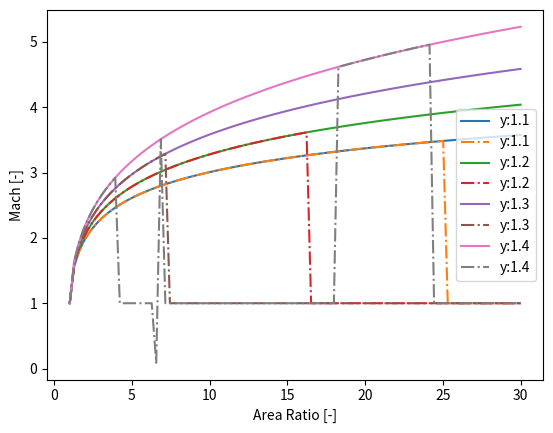
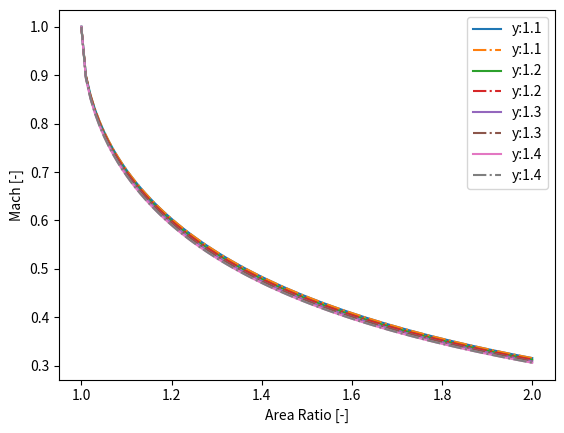

Here is the Python script that generated these plots, in order:
from scipy.constants import g, gas_constant, Boltzmann, pi, R
from typing import Optional
from scipy.optimize import fsolve
from math import sqrt
import numpy as np
import warnings


# from sympy import nsolve, solve, Symbol, sqrt


def get_mass_flow(chamber_pressure: float, throat_area: float, chamber_temperature: float, molar_mass: float,
                  heat_capacity_ratio: float) -> float:
    r = gas_constant / molar_mass
    return get_kerckhove(heat_capacity_ratio) * chamber_pressure * throat_area / sqrt(r * chamber_temperature)


def get_expansion_ratio(mach_number: float, heat_capacity_ratio: float):
    m = mach_number
    y = heat_capacity_ratio
    return ((y + 1) / 2) ** -((y + 1) / (2 * (y - 1))) * ((1 + (y - 1) / 2 * m ** 2) ** ((y + 1) / (2 * (y - 1)))) / m


def get_kerckhove(heat_capacity_ratio: float) -> float:
    y = heat_capacity_ratio
    return np.sqrt(y) * (2 / (y + 1)) ** ((y + 1) / (2 * (y - 1)))


def get_expansion_ratio_from_p_ratio(pressure_ratio: float, heat_capacity_ratio: float) -> float:
    y = heat_capacity_ratio
    G = get_kerckhove(y)
    pe_pc = pressure_ratio ** -1
    p1 = (2 * y / (y - 1)) * pe_pc ** (2 / y) * (1 - pe_pc ** ((y - 1) / y))
    return float(G / np.sqrt(p1))


def get_pressure_ratio(expansion_ratio: float, heat_capacity_ratio: float, sympy_solve: bool = False) -> float:
    pr = Symbol('pr')
    pe_pc = pr ** -1
    y = heat_capacity_ratio
    gamma = get_kerckhove(y)
    p1 = (2 * y / (y - 1)) * pe_pc ** (2 / y)
    p2 = (1 - pe_pc ** ((y - 1) / y))
    equation = gamma / np.sqrt(p1 * p2) - expansion_ratio
    if sympy_solve:
        return solve(equation, pr, implicit=True)
    else:
        return nsolve(equation, pr, 100)


def get_pressure_ratio_fsolve(expansion_ratio: float, heat_capacity_ratio: float,
                              guess: Optional[float] = None) -> float:
    def func(x):
        eps = float(get_expansion_ratio_from_p_ratio(x, heat_capacity_ratio))
        return np.array(eps - expansion_ratio, dtype=float)

    if guess is None:
        guess = 10 * expansion_ratio
    solution = float(fsolve(func, np.array(guess, dtype=float))[0])
    return solution
    # # Check
    # if check:
    #     if not np.isclose(func(solution), [0.0]):
    #         message = f'Found pressure ratio does not match given expansion ratio. ' \
    #                   f'Given:[{expansion_ratio}], Found:[{get_expansion_ratio(solution, heat_capacity_ratio)}]'
    #         raise ValueError(message)


def get_characteristic_velocity(molar_mass: float, chamber_temperature: float,
                                heat_capacity_ratio: float) -> float:
    r = gas_constant / molar_mass  # J / (kg * K)
    gamma = get_kerckhove(heat_capacity_ratio)
    return 1 / gamma * sqrt(r * chamber_temperature)


def get_thrust_coefficient(pressure_ratio: float, heat_capacity_ratio: float, expansion_ratio: float,
                           chamber_pressure: Optional[float] = 1, ambient_pressure: Optional[float] = 0,
                           ideal_expansion: bool = True) -> float:
    pe_pc = 1 / pressure_ratio
    y = heat_capacity_ratio
    if ideal_expansion:
        pressure_term = 0
    else:
        pressure_term = (pe_pc - ambient_pressure / chamber_pressure) * expansion_ratio
    return get_kerckhove(y) * sqrt(2 * y / (y - 1) * (1 - pe_pc ** ((y - 1) / y))) + pressure_term


def get_specific_impulse(thrust_coefficient: float, characteristic_velocity: float) -> float:
    return thrust_coefficient * characteristic_velocity / g


def thrust_force(specific_impulse: float, mass_flow: float) -> float:
    return specific_impulse * mass_flow * g


def area_to_radius(area):
    return sqrt(area / pi)


def get_throat_area(molar_mass: float, heat_capacity_ratio: float, chamber_temperature: float, mass_flow: float,
                    chamber_pressure: float) -> float:
    r = gas_constant / molar_mass
    gamma = get_kerckhove(heat_capacity_ratio)
    return gamma * chamber_pressure * mass_flow / sqrt(r * chamber_temperature)


def get_exhaust_velocity(molar_mass: float, heat_capacity_ratio: float, chamber_temperature: float,
                         pressure_ratio: float) -> float:
    y = heat_capacity_ratio
    pe_pc = 1 / pressure_ratio
    return sqrt(2 * y / (y - 1) * gas_constant / molar_mass * chamber_temperature * (1 - pe_pc ** ((y - 1) / y)))


def is_choked(pressure_ratio: float, heat_capacity_ratio: float):
    pcrit_pc = (2 / (heat_capacity_ratio + 1)) ** (heat_capacity_ratio / (heat_capacity_ratio - 1))
    pe_pc = 1 / pressure_ratio
    return pe_pc < pcrit_pc


def get_isp_simple_vac(molar_mass: float, heat_capacity_ratio: float, chamber_temperature: float,
                       chamber_pressure: float, expansion_ratio: float, complete: bool = False):
    pr = get_pressure_ratio(expansion_ratio, heat_capacity_ratio)
    c_star = get_characteristic_velocity(molar_mass, chamber_temperature, heat_capacity_ratio)
    c_f = get_thrust_coefficient(pr, heat_capacity_ratio, expansion_ratio, chamber_pressure, ideal_expansion=False)
    i_sp = get_specific_impulse(c_f, c_star)
    if complete:
        return molar_mass, heat_capacity_ratio, chamber_pressure, c_star, c_f, pr, i_sp
    return i_sp


def get_mp_from_isp_itot(total_impulse: float, specific_impulse: float) -> float:
    # Specific Impulse (I_sp) in s, Total Impulse (I_tot) in Ns, g0 in m/s2
    # Assumption: Thrust is constant
    return total_impulse / specific_impulse / g


def get_knudsen(temperature: float, particle_shell_diameter: float, total_pressure: float,
                length_scale: float) -> float:
    return Boltzmann * temperature / (sqrt(2) * pi * particle_shell_diameter ** 2 * total_pressure * length_scale)


def get_mean_free_path(dynamic_viscosity: float, pressure: float, temperature: float, molar_mass: float) -> float:
    # Note: Molar Mass -> kg/mol
    return dynamic_viscosity / pressure * sqrt(pi * R * temperature / (2 * molar_mass))


def get_reynolds(dynamic_viscosity: float, density: float, flow_velocity: float, characteristic_length: float) -> float:
    return density * flow_velocity * characteristic_length / dynamic_viscosity


def get_sonic_velocity(heat_capacity_ratio: float, molar_mass: float, temperature: float):
    return sqrt(heat_capacity_ratio * (R / molar_mass) * temperature)


def get_local_mach(local_area_ratio, is_subsonic=False, heat_capacity_ratio=1.14):
    if local_area_ratio == 1:
        return 1
    p, q, r, a, s, r2, x0 = get_mach_b4wind_factors(local_area_ratio, is_subsonic, heat_capacity_ratio)

    # Method adapted to Python from B4Wind Method by Karl Kneile from NASA
    def get_f_and_derivs(x):
        f = (p + q * x) ** (1 / q) - r * x
        df = (p + q * x) ** (1 / q - 1) - r
        ddf = p * ((p + q * x) ** (1 / q - 2))
        return f, df, ddf

    def newton_raphson_plus(x):
        while True:
            f, df, ddf = get_f_and_derivs(x)
            xnew = x - 2 * f / (df - sqrt(df ** 2 - 2 * f * ddf))
            if abs(xnew - x) / xnew < .0001:
                break
            x = xnew
        return xnew

    final = newton_raphson_plus(x0)
    return sqrt(final) ** s

def get_approx_mach(local_area_ratio, is_subsonic=False, heat_capacity_ratio=1.14):
    if local_area_ratio == 1:
        return 1
    p, q, r, a, s, r2, x0 = get_mach_b4wind_factors(local_area_ratio, is_subsonic, heat_capacity_ratio)
    return x0**(s*.5)

def get_mach_b4wind_factors(local_area_ratio, is_subsonic=False, heat_capacity_ratio=1.14):
    a_at = local_area_ratio
    y = heat_capacity_ratio
    p = 2 / (y + 1)
    q = 1 - p
    if is_subsonic:
        r, a, s = a_at ** 2, p ** (1 / q), 1
    else:
        r, a, s = a_at ** (2 * q / p), q ** (1 / p), -1
    r2 = (r - 1) / (2 * a)
    x0 = 1 / ((1 + r2) + sqrt(r2 * (r2 + 2)))  # Initial Guess to start iteration of M**2 or M**-2 (sub- or super-sonic)
    if not is_subsonic:
        p, q = q, p
    return p, q, r, a, s, r2, x0

def get_local_mach_nasa(local_area_ratio, is_subsonic=False, heat_capacity_ratio=1.14):
    """Returns Mach, given local area ratio and heat capacity ratio. Very unstable version, but simple and quick"""
    ar = local_area_ratio
    y = heat_capacity_ratio
    ym1 = y - 1
    yp1 = y + 1
    f1 = yp1 / (2.0 * ym1)
    ar0 = 2.2  # Initial Guess for area ratio
    M0 = .3 if is_subsonic else 2.2  # Initial guess for mach
    Mn = M0 + .05
    iterations = 0
    while abs(ar - ar0) > .00001 or not iter_started:
        iter_started = True
        f2 = 1 + .5 * ym1 * Mn ** 2
        arn = (Mn * f2 ** (-1 * f1) * (yp1 / 2) ** f1) ** -1
        deriv = (arn - ar0) / (Mn - M0)
        ar0 = arn
        M0 = Mn
        Mn = M0 + (ar - ar0) / deriv
        iterations += 1
        if iterations > 10:
            return 1
    return M0


if __name__ == '__main__':
    import matplotlib.pyplot as plt
    from numpy import linspace

    num = 100
    ar_range1 = list(linspace(1, 30, num))
    ar_range2 = list(linspace(1, 2, num))
    for is_subsonic, ar_range in zip([False, True], [ar_range1, ar_range2]):
        fig, ax = plt.subplots()
        for i in range(1, 5):
            y = 1 + i * .1
            if is_subsonic:
                print()
            for mach, style in zip([get_local_mach, get_local_mach_nasa], ['-', '-.']):
                m_range = [mach(local_area_ratio=ar,
                                is_subsonic=is_subsonic,
                                heat_capacity_ratio=y) for ar in ar_range]
                ax.plot(ar_range, m_range, label=f'y:{y}', linestyle=style)
        ax.set_xlabel('Area Ratio [-]')
        ax.set_ylabel('Mach [-]')
        plt.legend()
        plt.show()
